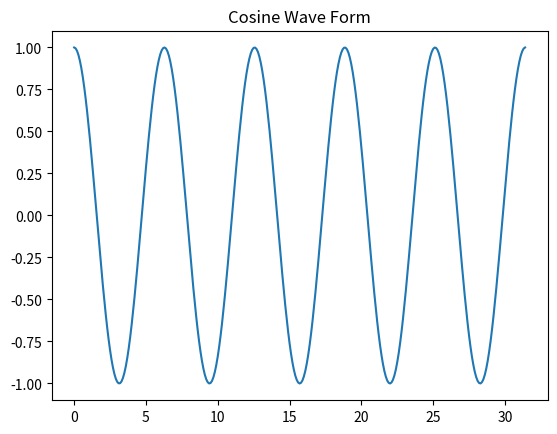

This figure's Python source:
import numpy as np
import matplotlib.pyplot as plt

x = np.arange(0, 10 * np.pi, 0.1)
y = np.cos(x)
plt.title("Cosine Wave Form")
plt.plot(x, y)
plt.show()
